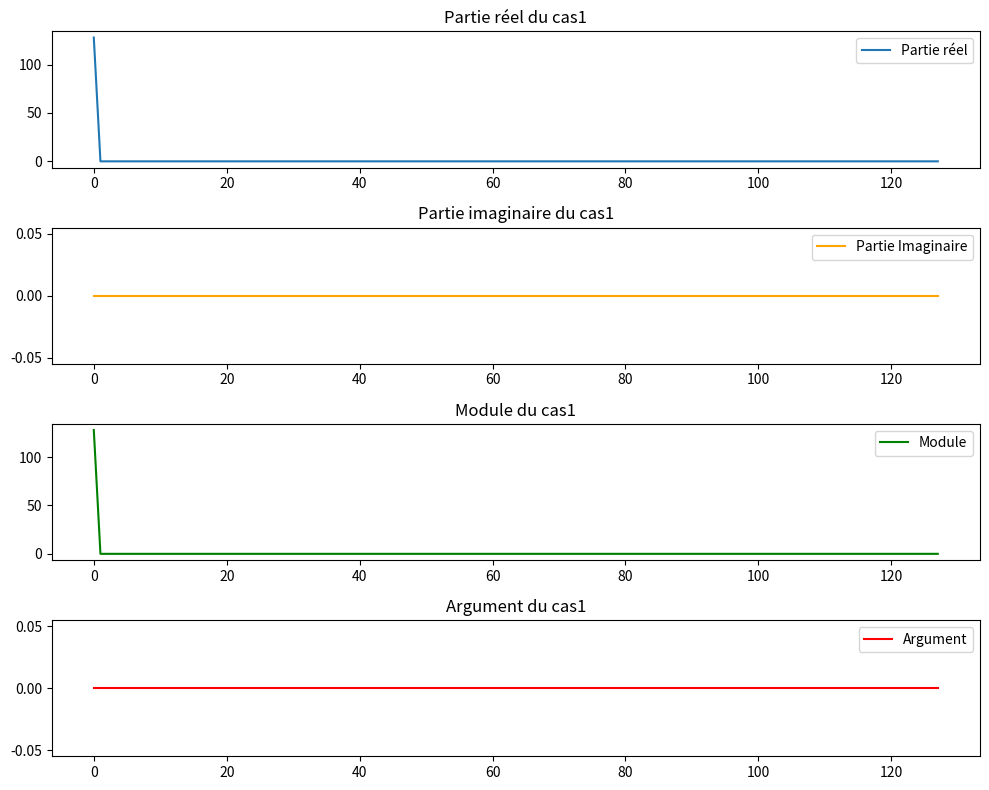
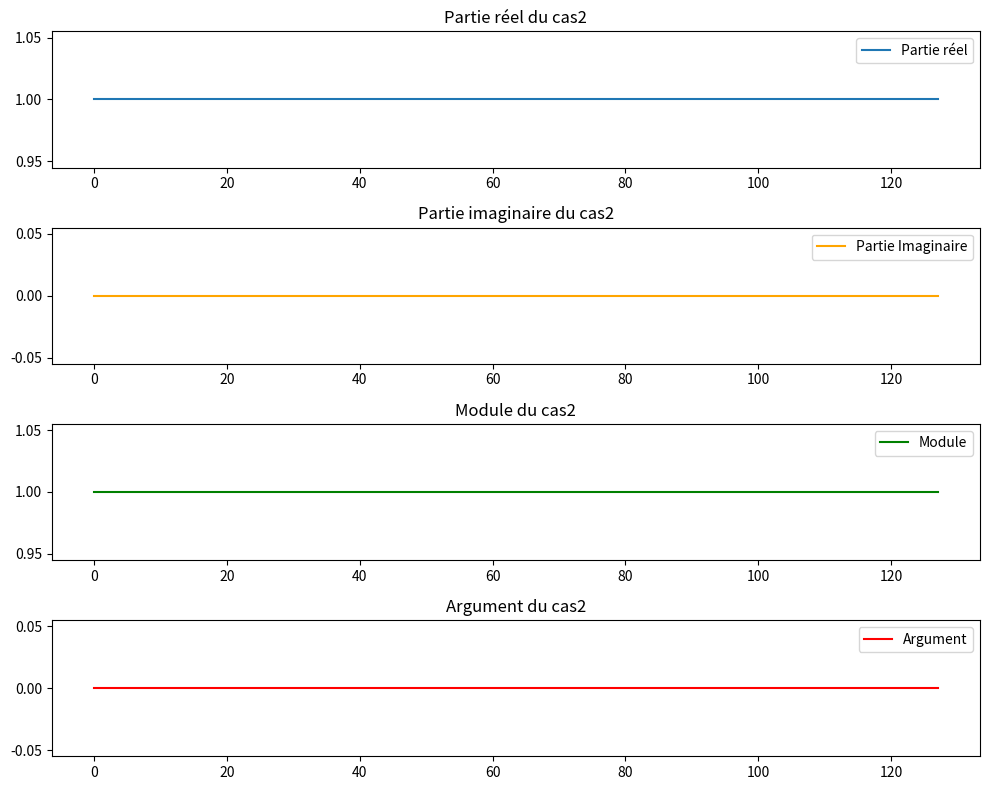
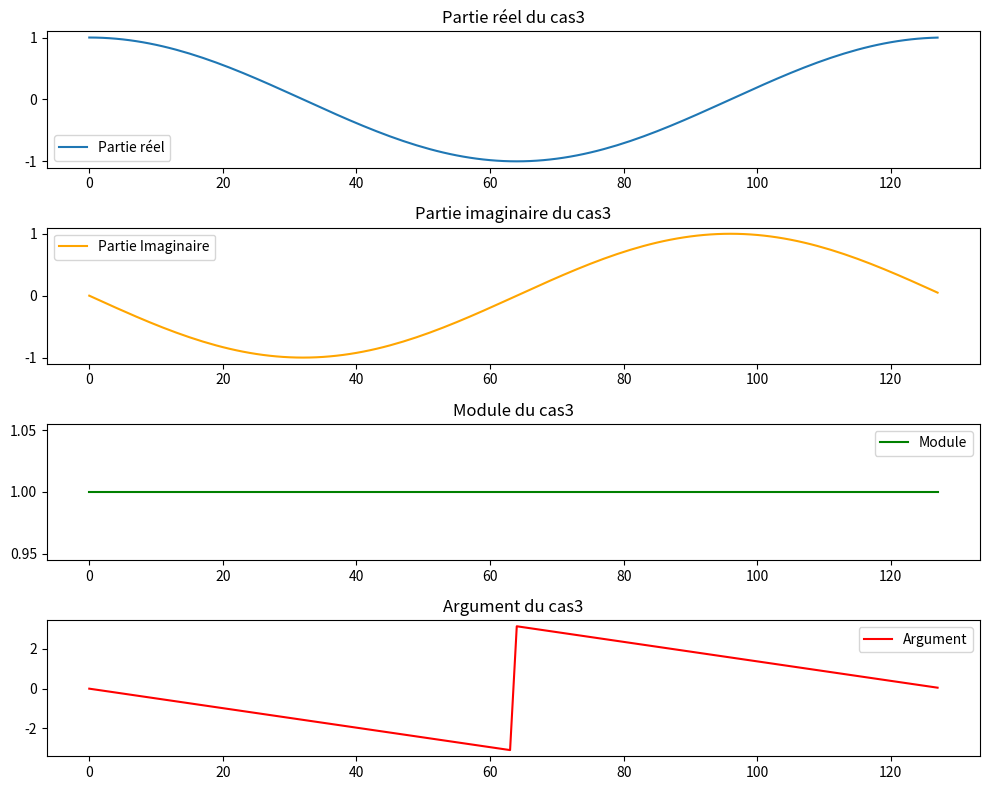
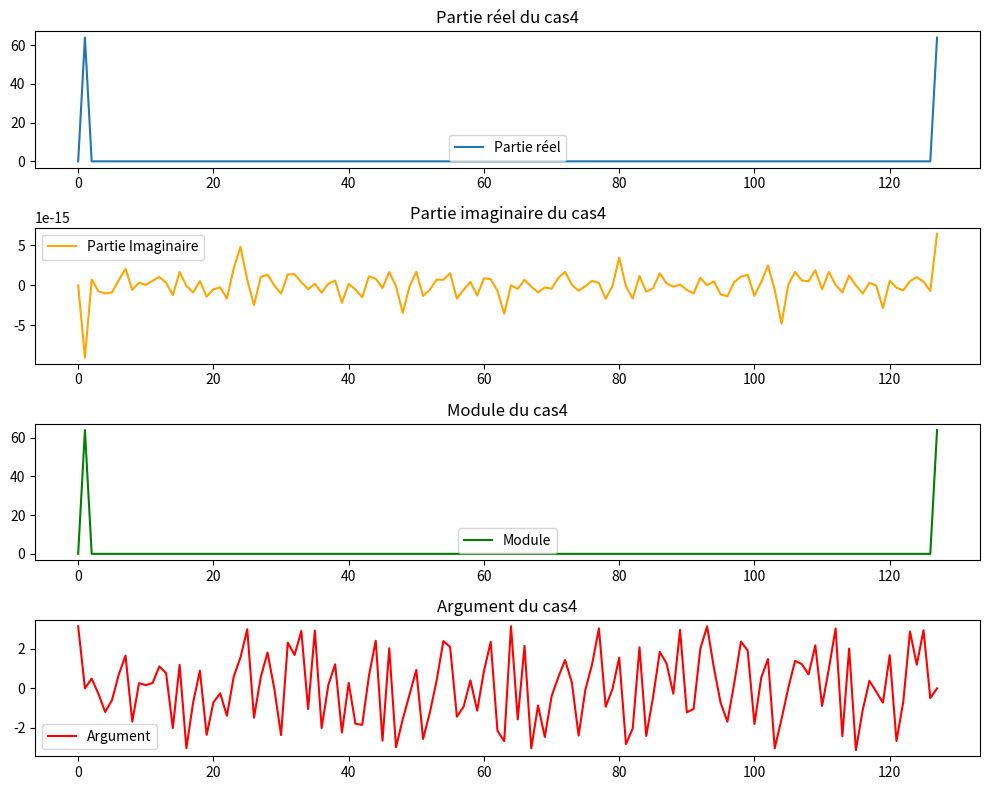
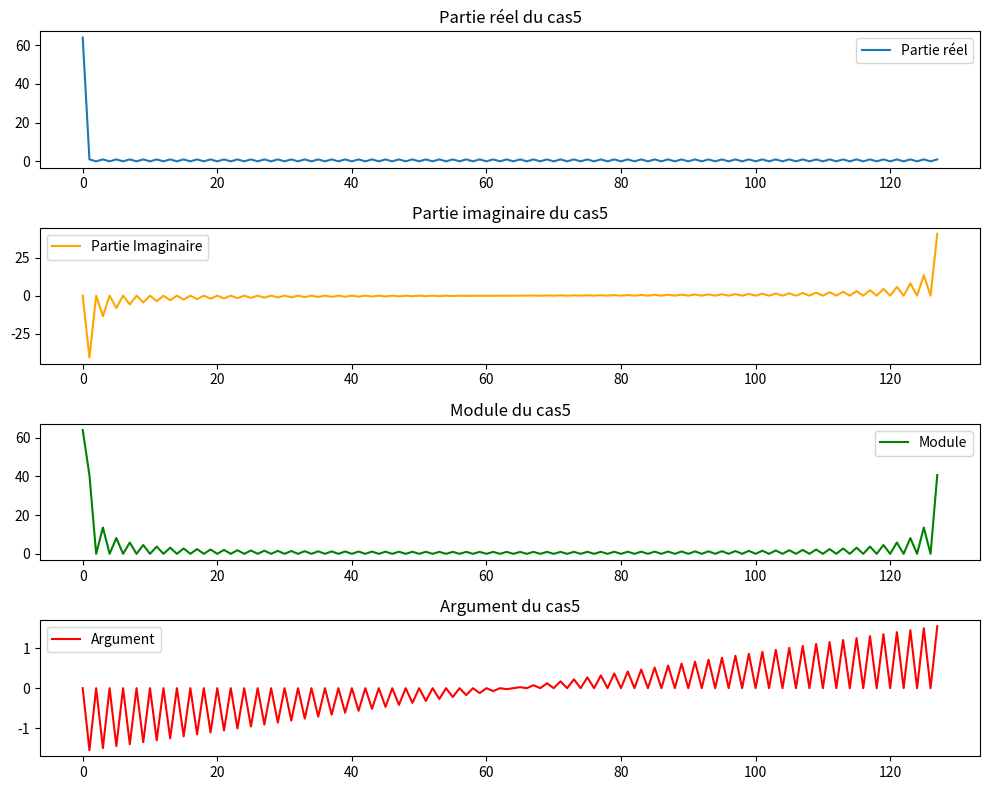

The script that saved these images, in order:
import numpy as np
import matplotlib.pyplot as plt

N = 128

#Les différents cas
x_cas = {
    'cas1': np.zeros(N),
    'cas2': np.zeros(N),
    'cas3': np.zeros(N),
    'cas4': np.zeros(N),
    'cas5': np.zeros(N)
}

x_cas['cas1'][:] = 1  # Tous les éléments doivent être 1
x_cas['cas2'][0] = 1  # x0 = 1 et pour 1 <= k < N, xk = 0
x_cas['cas3'][1] = 1  # x1 = 1 et pour k != 1, xk = 0
x_cas['cas4'] = np.cos((2 * np.pi * np.arange(N)) / N)  # xk = cos(2*pi*k/N)
x_cas['cas5'][:N//2] = 1  # xk = 1 pour k < N/2 et xk = 0 pour k >= N/2

# Calculer la TFD pour chaque cas
dft_results = {cas: np.fft.fft(x) for cas, x in x_cas.items()}

def plot_dft_results(dft_results, cas):
    x = np.arange(N)
    y = dft_results[cas]
    fig, axs = plt.subplots(4, 1, figsize=(10, 8))

    axs[0].plot(x, y.real, label='Partie réel')
    axs[0].set_title(f'Partie réel du {cas}')
    axs[0].legend()

    axs[1].plot(x, y.imag, label='Partie Imaginaire', color='orange')
    axs[1].set_title(f'Partie imaginaire du {cas}')
    axs[1].legend()

    axs[2].plot(x, np.abs(y), label='Module', color='green')
    axs[2].set_title(f'Module du {cas}')
    axs[2].legend()

    axs[3].plot(x, np.angle(y), label='Argument', color='red')
    axs[3].set_title(f'Argument du {cas}')
    axs[3].legend()

    plt.tight_layout()
    plt.show()

for cas in dft_results:
    plot_dft_results(dft_results, cas)
